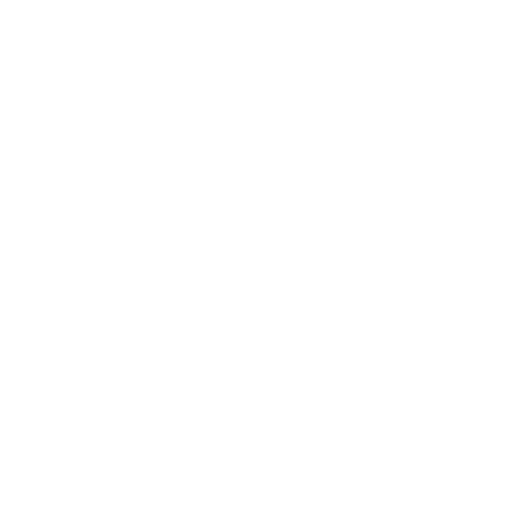
t = 0.00 s
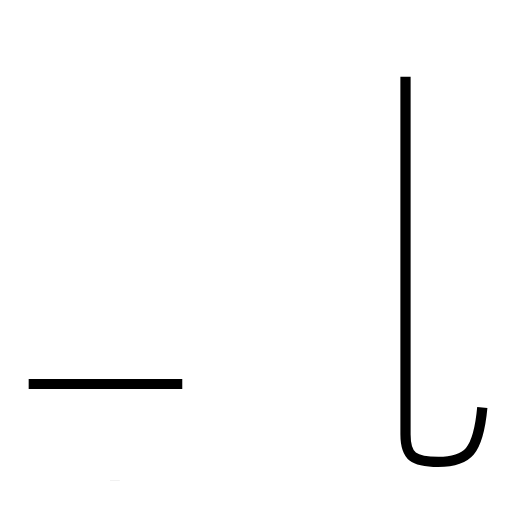
t = 1.88 s
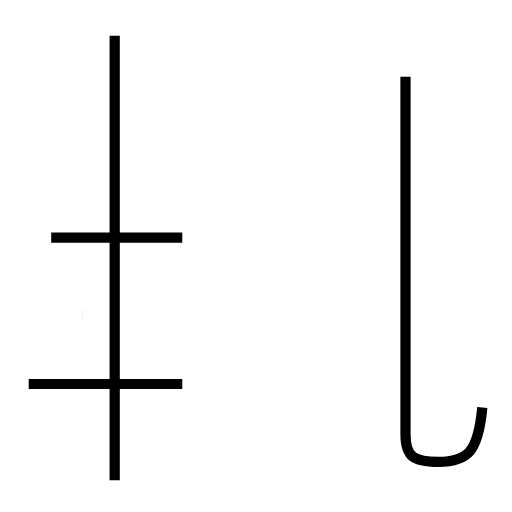
t = 3.57 s
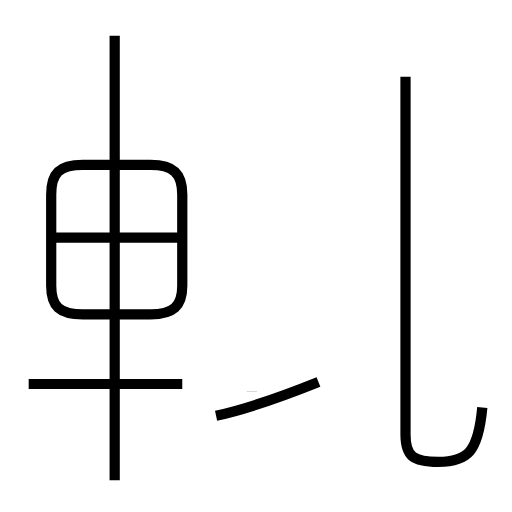
t = 5.40 s
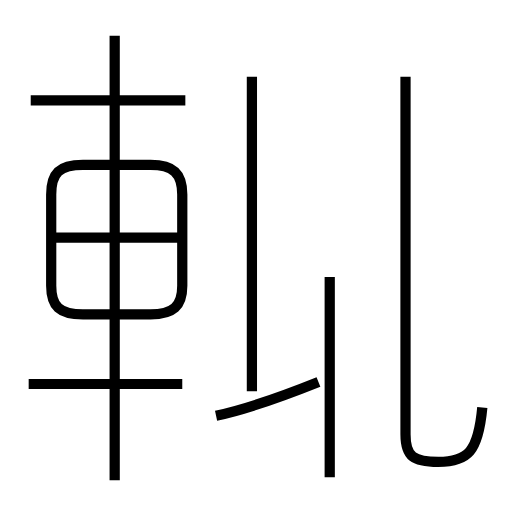
t = 7.36 s
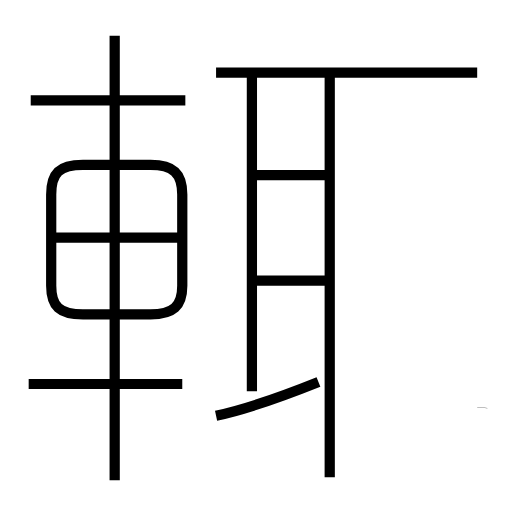
t = 9.14 s

The animated SVG that drew these frames (rendered in a browser with its animation timeline set to each time). Animation: 12 SMIL elements (animate=12); one cycle of 9.14 s.

<?xml version='1.0' encoding='utf-8'?>
<svg viewBox="0.0 -6.0 50.0 50.0" version="1.1" xmlns="http://www.w3.org/2000/svg"><rect x="-1000" y="-1000" width="2000" height="2000" stroke="white" fill="white" /><g style="fill:none;stroke:#000000;stroke-width:1"><path d="M 47.1 -4.2 C 46.7 0.1 45.7 1.1 42.8 1.1 C 40.4 1.1 39.6 0.6 39.6 -1.6 L 39.6 -36.5 " transform="translate(0.0 38.0)" stroke-dasharray="47.727957698481035" stroke-dashoffset="47.727957698481035"><animate attributeName="stroke-dashoffset" from="47.727957698481035" to="0" dur="1.431838730954431s" begin="0s; anim_end.end" fill="freeze" id="anim0" /></path><path d="M 17.8 -6.5 L 2.8 -6.5 " transform="translate(0.0 38.0)" stroke-dasharray="15.0" stroke-dashoffset="15.0"><animate attributeName="stroke-dashoffset" from="15.0" to="0" dur="0.44999999999999996s" begin="anim0.end" fill="freeze" id="anim1" /></path><path d="M 11.2 2.9 L 11.2 -40.5 " transform="translate(0.0 38.0)" stroke-dasharray="43.4" stroke-dashoffset="43.4"><animate attributeName="stroke-dashoffset" from="43.4" to="0" dur="1.3019999999999998s" begin="anim1.end" fill="freeze" id="anim2" /></path><path d="M 17.8 -20.8 L 5.0 -20.8 " transform="translate(0.0 38.0)" stroke-dasharray="12.8" stroke-dashoffset="12.8"><animate attributeName="stroke-dashoffset" from="12.8" to="0" dur="0.384s" begin="anim2.end" fill="freeze" id="anim3" /></path><path d="M 8.1 -13.3 L 14.7 -13.3 C 16.9 -13.3 17.8 -14.1 17.8 -16.1 L 17.8 -25.0 C 17.8 -27.1 16.9 -27.9 14.7 -27.9 L 8.1 -27.9 C 5.8 -27.9 5.0 -27.1 5.0 -25.0 L 5.0 -16.1 C 5.0 -14.1 5.8 -13.3 8.1 -13.3 Z " transform="translate(0.0 38.0)" stroke-dasharray="50.64763670519963" stroke-dashoffset="50.64763670519963"><animate attributeName="stroke-dashoffset" from="50.64763670519963" to="0" dur="1.5194291011559888s" begin="anim3.end" fill="freeze" id="anim4" /></path><path d="M 21.1 -3.4 C 24.4 -4.1 28.1 -5.5 31.1 -6.7 " transform="translate(0.0 38.0)" stroke-dasharray="10.54282074672822" stroke-dashoffset="10.54282074672822"><animate attributeName="stroke-dashoffset" from="10.54282074672822" to="0" dur="0.31628462240184657s" begin="anim4.end" fill="freeze" id="anim5" /></path><path d="M 24.6 -5.8 L 24.6 -36.5 " transform="translate(0.0 38.0)" stroke-dasharray="30.7" stroke-dashoffset="30.7"><animate attributeName="stroke-dashoffset" from="30.7" to="0" dur="0.9209999999999999s" begin="anim5.end" fill="freeze" id="anim6" /></path><path d="M 18.1 -34.2 L 3.0 -34.2 " transform="translate(0.0 38.0)" stroke-dasharray="15.100000000000001" stroke-dashoffset="15.100000000000001"><animate attributeName="stroke-dashoffset" from="15.100000000000001" to="0" dur="0.453s" begin="anim6.end" fill="freeze" id="anim7" /></path><path d="M 32.2 2.6 L 32.2 -36.5 " transform="translate(0.0 38.0)" stroke-dasharray="39.1" stroke-dashoffset="39.1"><animate attributeName="stroke-dashoffset" from="39.1" to="0" dur="1.173s" begin="anim7.end" fill="freeze" id="anim8" /></path><path d="M 24.9 -16.6 L 32.0 -16.6 " transform="translate(0.0 38.0)" stroke-dasharray="7.100000000000001" stroke-dashoffset="7.100000000000001"><animate attributeName="stroke-dashoffset" from="7.100000000000001" to="0" dur="0.21300000000000002s" begin="anim8.end" fill="freeze" id="anim9" /></path><path d="M 24.9 -26.9 L 32.0 -26.9 " transform="translate(0.0 38.0)" stroke-dasharray="7.100000000000001" stroke-dashoffset="7.100000000000001"><animate attributeName="stroke-dashoffset" from="7.100000000000001" to="0" dur="0.21300000000000002s" begin="anim9.end" fill="freeze" id="anim10" /></path><path d="M 46.6 -36.9 L 21.1 -36.9" transform="translate(0.0 38.0)" stroke-dasharray="25.5" stroke-dashoffset="25.5"><animate attributeName="stroke-dashoffset" from="25.5" to="0" dur="0.765s" begin="anim10.end" fill="freeze" id="anim_end" /></path></g></svg>
